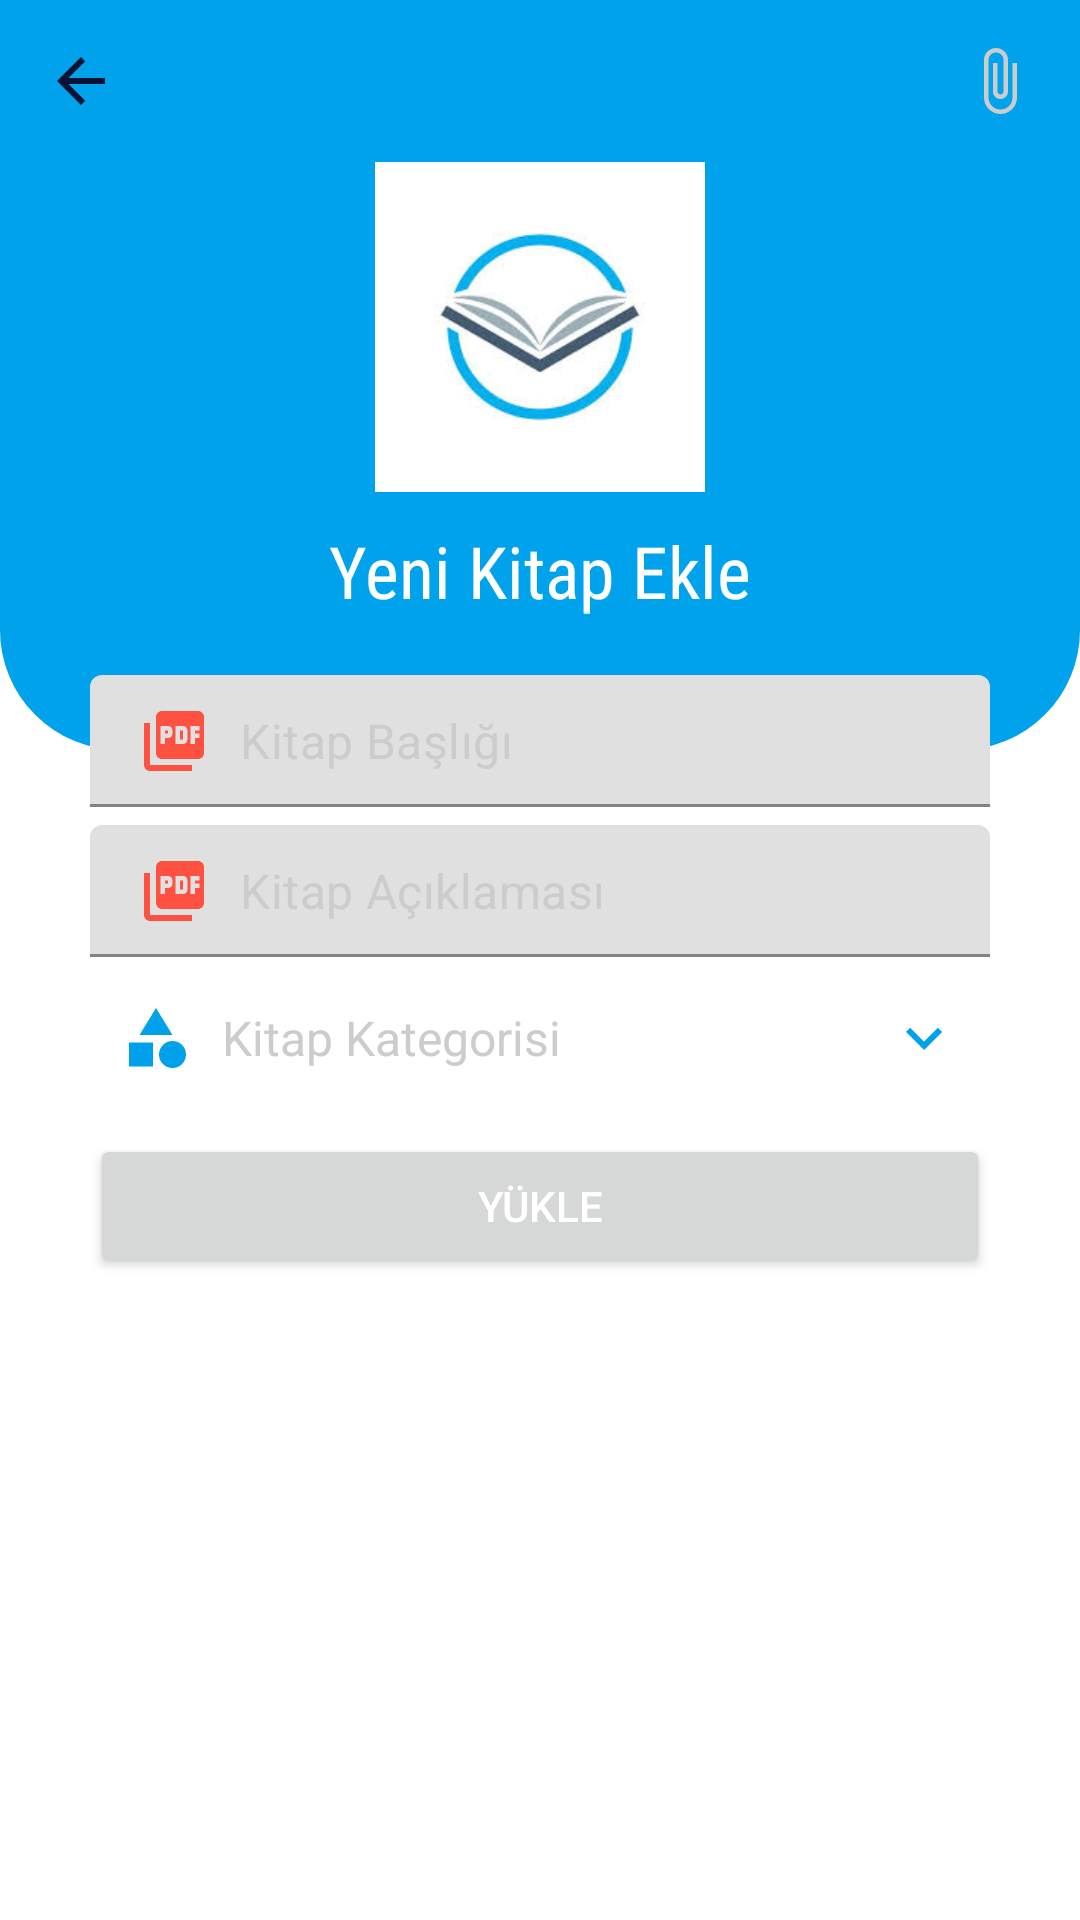

The Android layout XML behind this screen, and the referenced resources:
<!-- AndroidManifest.xml: application theme Theme.MaterialComponents.Light.NoActionBar -->
<!-- res/layout/activity_pdf_add.xml -->
<?xml version="1.0" encoding="utf-8"?>
<RelativeLayout xmlns:android="http://schemas.android.com/apk/res/android"
    xmlns:app="http://schemas.android.com/apk/res-auto"
    xmlns:tools="http://schemas.android.com/tools"
    android:layout_width="match_parent"
    android:layout_height="match_parent"
    android:background="@drawable/back1"
    tools:context=".PdfAddActivity">

    <RelativeLayout
        android:id="@+id/toolbarRl"
        android:layout_width="match_parent"
        android:layout_height="250dp"
        android:background="@drawable/toolbar01">
        <ImageButton
            android:id="@+id/geriBtn"
            android:layout_width="wrap_content"
            android:layout_height="wrap_content"
            android:layout_margin="10dp"
            android:padding="5dp"
            android:background="@android:color/transparent"
            android:src="@drawable/baseline_arrow_back_24"/>
        <ImageView
            android:id="@+id/iconIv"
            android:layout_width="110dp"
            android:layout_height="110dp"
            android:layout_centerHorizontal="true"
            android:layout_below="@+id/geriBtn"
            android:src="@drawable/logo1">

        </ImageView>
        <TextView
            android:layout_width="wrap_content"
            android:layout_height="wrap_content"
            android:layout_below="@id/iconIv"
            android:layout_centerHorizontal="true"
            android:layout_margin="10dp"
            android:fontFamily="sans-serif-condensed"
            android:text="Yeni Kitap Ekle"
            android:textColor="@color/white"
            android:textSize="24sp">

        </TextView>

        <ImageButton
            android:id="@+id/attachBtn"
            android:layout_width="wrap_content"
            android:layout_height="wrap_content"
            android:layout_alignParentEnd="true"
            android:layout_margin="10dp"
            android:background="@android:color/transparent"
            android:padding="5dp"
            android:src="@drawable/baseline_attach_file_white_24">

        </ImageButton>
    </RelativeLayout>
    <com.google.android.material.textfield.TextInputLayout
        android:id="@+id/titleTil"
        android:layout_width="match_parent"
        android:layout_height="wrap_content"
        android:layout_marginStart="30dp"
        android:layout_marginEnd="30dp"
        android:layout_marginTop="225dp"
        app:hintEnabled="false">

        <EditText
            android:id="@+id/titleEt"
            android:layout_width="match_parent"
            android:layout_height="wrap_content"
            android:background="@drawable/shape_edittext01"
            android:drawableStart="@drawable/ic_pdf__add_red"
            android:drawablePadding="10dp"
            android:hint="Kitap Başlığı"
            android:inputType="textPersonName|textCapWords"
            android:padding="10dp"
            android:textColor="@color/black"
            android:textColorHint="@color/gray1"
            android:textSize="16sp"
            >

        </EditText>

    </com.google.android.material.textfield.TextInputLayout>
    <com.google.android.material.textfield.TextInputLayout
        android:id="@+id/descriptionTil"
        android:layout_width="match_parent"
        android:layout_height="wrap_content"
        android:layout_marginStart="30dp"
        android:layout_marginEnd="30dp"
        android:layout_marginTop="6dp"
        android:layout_below="@id/titleTil"
        app:hintEnabled="false">

        <EditText
            android:id="@+id/descriptionEt"
            android:layout_width="match_parent"
            android:layout_height="wrap_content"
            android:background="@drawable/shape_edittext01"
            android:drawableStart="@drawable/ic_pdf__add_red"
            android:drawablePadding="10dp"
            android:hint="Kitap Açıklaması"
            android:inputType="textMultiLine|textCapSentences"
            android:padding="10dp"
            android:textColor="@color/black"
            android:textColorHint="@color/gray1"
            android:textSize="16sp">

        </EditText>

    </com.google.android.material.textfield.TextInputLayout>
    <TextView
        android:id="@id/categoryTv"
        android:layout_width="match_parent"
        android:layout_height="wrap_content"
        android:layout_below="@id/descriptionTil"
        android:layout_marginStart="30dp"
        android:layout_marginTop="5dp"
        android:layout_marginEnd="30dp"
        android:background="@drawable/shape_edittext01"
        android:drawableStart="@drawable/baseline_category_24"
        android:drawableEnd="@drawable/baseline_keyboard_arrow_down_blue_24"
        android:drawablePadding="10dp"
        android:gravity="center_vertical"
        android:hint="Kitap Kategorisi"
        android:padding="10dp"
        android:textColorHint="@color/gray1"
        android:textColor="@color/black"
        android:textSize="16sp">

    </TextView>
    <Button
        android:id="@+id/submitBtn"
        android:layout_width="match_parent"
        android:layout_height="wrap_content"
        android:layout_below="@id/categoryTv"
        android:layout_marginStart="30dp"
        android:layout_marginTop="10dp"
        android:layout_marginEnd="30dp"
        android:text="Yükle"
        android:textColor="@color/white">

    </Button>

</RelativeLayout>
<!-- resources referenced by this layout -->
<resources>
  <color name="black">#FF000000</color>
  <color name="gray1">#cccccc</color>
  <color name="white">#FFFFFFFF</color>
  <!-- drawable baseline_arrow_back_24 (drawable) -->
  <vector android:autoMirrored="true" android:height="24dp"
      android:tint="#061334" android:viewportHeight="24"
      android:viewportWidth="24" android:width="24dp" xmlns:android="http://schemas.android.com/apk/res/android">
      <path android:fillColor="@android:color/white" android:pathData="M20,11H7.83l5.59,-5.59L12,4l-8,8 8,8 1.41,-1.41L7.83,13H20v-2z"/>
  </vector>
  <!-- drawable baseline_attach_file_white_24 (drawable) -->
  <vector android:height="24dp" android:tint="#cccccc"
      android:viewportHeight="24" android:viewportWidth="24"
      android:width="24dp" xmlns:android="http://schemas.android.com/apk/res/android">
      <path android:fillColor="@android:color/white" android:pathData="M16.5,6v11.5c0,2.21 -1.79,4 -4,4s-4,-1.79 -4,-4V5c0,-1.38 1.12,-2.5 2.5,-2.5s2.5,1.12 2.5,2.5v10.5c0,0.55 -0.45,1 -1,1s-1,-0.45 -1,-1V6H10v9.5c0,1.38 1.12,2.5 2.5,2.5s2.5,-1.12 2.5,-2.5V5c0,-2.21 -1.79,-4 -4,-4S7,2.79 7,5v12.5c0,3.04 2.46,5.5 5.5,5.5s5.5,-2.46 5.5,-5.5V6h-1.5z"/>
  </vector>
  <!-- drawable baseline_category_24 (drawable) -->
  <vector android:height="24dp" android:tint="#00A1EB"
      android:viewportHeight="24" android:viewportWidth="24"
      android:width="24dp" xmlns:android="http://schemas.android.com/apk/res/android">
      <path android:fillColor="@android:color/white" android:pathData="M12,2l-5.5,9h11z"/>
      <path android:fillColor="@android:color/white" android:pathData="M17.5,17.5m-4.5,0a4.5,4.5 0,1 1,9 0a4.5,4.5 0,1 1,-9 0"/>
      <path android:fillColor="@android:color/white" android:pathData="M3,13.5h8v8H3z"/>
  </vector>
  <!-- drawable baseline_keyboard_arrow_down_blue_24 (drawable) -->
  <vector android:height="24dp" android:tint="#00A1EB"
      android:viewportHeight="24" android:viewportWidth="24"
      android:width="24dp" xmlns:android="http://schemas.android.com/apk/res/android">
      <path android:fillColor="@android:color/white" android:pathData="M7.41,8.59L12,13.17l4.59,-4.58L18,10l-6,6 -6,-6 1.41,-1.41z"/>
  </vector>
  <!-- drawable ic_pdf__add_red (drawable) -->
  <vector android:height="24dp" android:tint="#FF5142"
      android:viewportHeight="24" android:viewportWidth="24"
      android:width="24dp" xmlns:android="http://schemas.android.com/apk/res/android">
      <path android:fillColor="@android:color/white" android:pathData="M20,2L8,2c-1.1,0 -2,0.9 -2,2v12c0,1.1 0.9,2 2,2h12c1.1,0 2,-0.9 2,-2L22,4c0,-1.1 -0.9,-2 -2,-2zM11.5,9.5c0,0.83 -0.67,1.5 -1.5,1.5L9,11v2L7.5,13L7.5,7L10,7c0.83,0 1.5,0.67 1.5,1.5v1zM16.5,11.5c0,0.83 -0.67,1.5 -1.5,1.5h-2.5L12.5,7L15,7c0.83,0 1.5,0.67 1.5,1.5v3zM20.5,8.5L19,8.5v1h1.5L20.5,11L19,11v2h-1.5L17.5,7h3v1.5zM9,9.5h1v-1L9,8.5v1zM4,6L2,6v14c0,1.1 0.9,2 2,2h14v-2L4,20L4,6zM14,11.5h1v-3h-1v3z"/>
  </vector>
  <!-- drawable logo1: jpg bitmap (drawable, 5778 bytes) -->
  <!-- drawable toolbar01 (drawable) -->
  <?xml version="1.0" encoding="utf-8"?>
  <shape xmlns:android="http://schemas.android.com/apk/res/android"
      android:shape="rectangle">
      <corners android:bottomLeftRadius="40dp"
          android:bottomRightRadius="40dp"/>
      <solid android:color="#00A2EC"></solid>
  
  </shape>
</resources>
